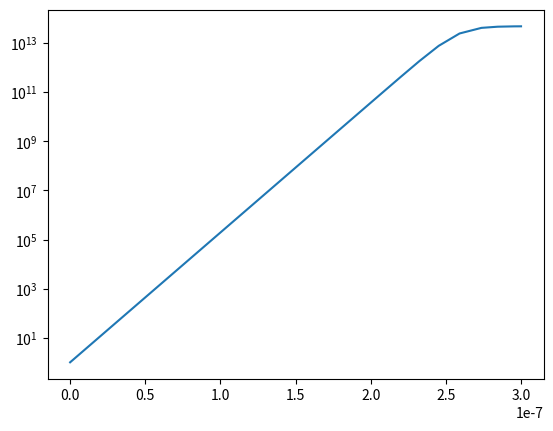

This chart was generated by the following Python code:
from scipy.integrate import solve_ivp
import matplotlib.pyplot as plt

gas_temperature = 301.0  # gas temperature, K
reduced_field = 50.0  # reduced electric field, Td
density_ini_ar = 2.5e19  # initial Ar density, cm-3
density_ini_elec = 1.0  # initial electron density, cm-3, also Ar^+ initial density

time_ini = 0.0
time_end = 3.0e-7
dtime = 1.0e-8  # times, s

k2 = 1.0e-25  # cm^6/s
k1 = 0.487e-11  # cm^3/s


def fun(t, y):
    e, Arp, Ar = y
    return [k1*e*Ar + -k2*e*Arp*Ar, k1*e*Ar + -k2*e*Arp*Ar, - k1*e*Ar + k2*e*Arp*Ar]


if __name__ == '__main__':
    sol = solve_ivp(fun, (time_ini, time_end), [density_ini_elec, density_ini_elec, density_ini_ar])
    plt.yscale("log")
    plt.plot(sol.t, sol.y[0])

